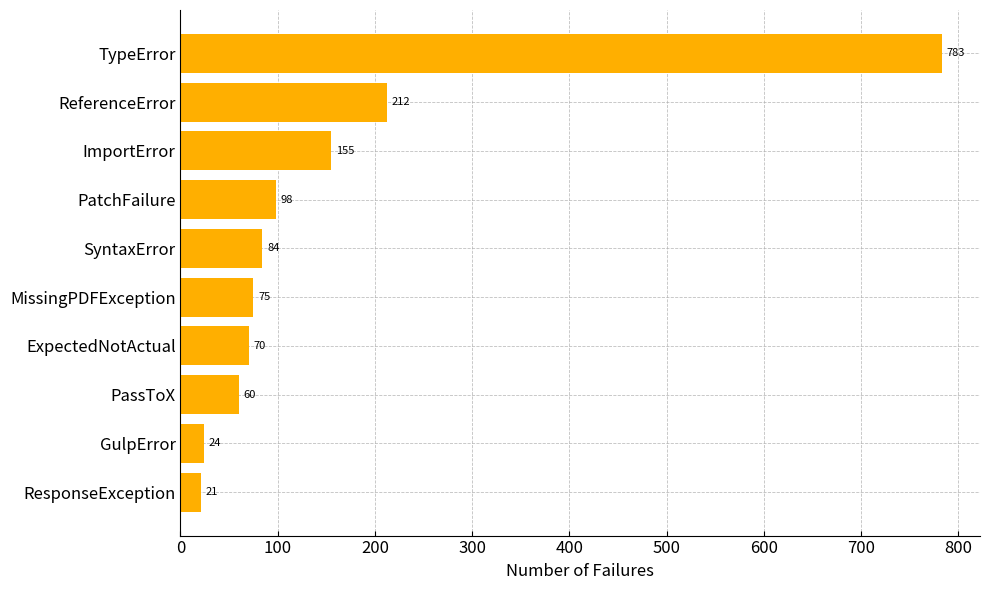

Here is the Python script that generated this plot: (Note: this script raises an exception after producing the figure.)
import matplotlib.pyplot as plt
import numpy as np

from pathlib import Path

def generate_bar_plot(config: dict) -> None:
    """
    Generates a horizontal bar chart with the given data (descending order).

    Parameters:
        config (dict): Dictionary containing data to be plotted:
            - data (dict): The data used for the plot
            - output_name (str): The name of the output file
            - fig_size (int, int): The size of the figure in a tuple
    """

    # extract data
    data, output_name, fig_size = config.values()
    output_path = Path("plots", f"{output_name}.pdf")
    top_ten = dict(sorted(data.items(), key=lambda x: x[1], reverse=True)[:10])

    # reverse order
    labels = list(top_ten.keys())[::-1]
    values = list(top_ten.values())[::-1]

    # plot settings
    plt.figure(figsize=fig_size)
    plt.xlabel("Number of Failures", fontsize=12)
    plt.grid(axis="both", linestyle="--", alpha=0.8, linewidth=0.6, zorder=1)
    plt.tick_params(axis='y', which='both', length=0)
    plt.tick_params(axis='x', direction='in')
    plt.xticks(fontsize=12)
    plt.yticks(fontsize=12)

    # remove borders
    ax = plt.gca()
    ax.spines["top"].set_visible(False)
    ax.spines["right"].set_visible(False)

    # create bars
    bars = plt.barh(labels, values, zorder=2, color="#ffaf00")

    # add labels
    for bar in bars:
        width = bar.get_width()
        plt.text(width + 5, bar.get_y() + bar.get_height() / 2, f'{int(width)}', va='center', fontsize=8)

    # save
    plt.tight_layout()
    plt.savefig(output_path, format="pdf")
    plt.show()


def generate_stacked_bar_chart(config: dict) -> None:
    """
    Generates a stacked bar chart with the given data (C1-C5).

    Parameters:
        config (dict): Dictionary containing data to be plotted:
            - models (list): The list of models used
            - prompt_configs (list): The list of prompt configs C1-C5
            - model_successes (dict): The dict holding the number of successe per prompt and model
            - output_name (str): The name of the output file
    """

    # extract data
    models, prompt_configs, model_successes, output_name = config.values()
    output_path = Path("plots", f"{output_name}.pdf")

    # plot settings
    fig, ax = plt.subplots(figsize=(6, 4))
    bottom = np.zeros(len(models))
    plt.tick_params(axis='x', which='both', length=0)
    plt.tick_params(axis='y', direction='in')
    plt.xticks(fontsize=12)
    plt.yticks(fontsize=12)
    ax.set_ylabel("Number of Successes", fontsize=12)
    ax.grid(axis="both", linestyle="--", alpha=0.8, linewidth=0.6, zorder=1)

    # remove border (spines)
    ax.spines["top"].set_visible(False)
    ax.spines["right"].set_visible(False)


    colors = ['#ffaf00', '#f46920', '#f53255', '#f857c1', '#29bdfd']

    # stacked bars
    for config, color in zip(prompt_configs, colors):
        data = model_successes[config]
        bar_segment_drawn = False
        for i, value in enumerate(data):
            if value > 0:
                label = config if not bar_segment_drawn else ""

                # create bar
                bar = ax.bar(
                    models[i],
                    value,
                    bottom=bottom[i],
                    label=label,
                    color=color,
                    zorder=3
                )

                # add label
                ax.text(
                    bar[0].get_x() + bar[0].get_width() / 2,
                    bar[0].get_y() + bar[0].get_height() / 2,
                    str(value),
                    ha='center',
                    va='center',
                    fontsize=10,
                    color='black'
                )
                bottom[i] += value
                bar_segment_drawn = True

    # legend
    ax.legend(title="Configuration", loc="upper right")

    # save
    fig.tight_layout()
    fig.savefig(output_path, format="pdf")
    plt.show()


if __name__ == '__main__':
    config_top_failures_w_pdf = {
        "data": {
            "ExpectedNotActual": 101,
            "Failed": 1,
            "FormatError": 16,
            "GulpError": 19,
            "ImportError": 125,
            "JpxError": 4,
            "MissingPDFException": 54,
            "PassToX": 78,
            "PatchFailure": 125,
            "ReferenceError": 215,
            "ResponseException": 17,
            "SyntaxError": 74,
            "TypeError": 790,
            "UnhandledPromiseRejection": 1,
            "UnknownErrorException": 1
        },
        "output_name": "top_failures_with_pdf",
        "fig_size": (10, 6)
    }

    config_failure_class_w_pdf = {
        "data": {
            "Hallucination": 1275,
            "ExternalError": 144,
            "ExpectedNotActual": 101,
            "PassToX": 78
        },
        "output_name": "failure_classification_with_pdf",
        "fig_size": (8, 4)
    }

    config_top_failures_wo_pdf = {
        "data": {
            "ExpectedNotActual": 70,
            "FormatError": 17,
            "GulpError": 24,
            "ImportError": 155,
            "InvalidPDFException": 6,
            "JpegError": 1,
            "JpxError": 4,
            "MissingPDFException": 75,
            "PassToX": 60,
            "PasswordException": 1,
            "PatchFailure": 98,
            "ReferenceError": 212,
            "ResponseException": 21,
            "SyntaxError": 84,
            "TypeError": 783,
            "XRefEntryException": 1
        },
        "output_name": "top_failures_without_pdf",
        "fig_size": (10, 6)
    }

    config_failure_class_wo_pdf = {
        "data": {
            "Hallucination": 1330,
            "ExternalError": 122,
            "ExpectedNotActual": 70,
            "PassToX": 60
        },
        "output_name": "failure_classification_without_pdf",
        "fig_size": (8, 4)
    }

    config_model_success_w_pdf = {
        "models": ['GPT-4o', 'o3-mini', 'Llama', 'DeepSeek'],
        "prompt_configs": ['C1', 'C2', 'C3', 'C4', 'C5'],
        "model_successes": {
            'C1': [16, 7, 10, 7],
            'C2': [1, 0, 1, 0],
            'C3': [6, 0, 2, 3],
            'C4': [1, 0, 2, 1],
            'C5': [0, 0, 0, 1],
        },
        "output_name": "model_success_with_pdf"
    }

    config_model_success_wo_pdf = {
        "models": ['GPT-4o', 'o3-mini', 'Llama', 'DeepSeek'],
        "prompt_configs": ['C1', 'C2', 'C3', 'C4', 'C5'],
        "model_successes": {
            'C1': [10, 7, 7, 7],
            'C2': [6, 0, 1, 2],
            'C3': [4, 0, 2, 0],
            'C4': [3, 0, 0, 2],
            'C5': [0, 0, 0, 2],
        },
        "output_name": "model_success_without_pdf"
    }

    generate_bar_plot(config_top_failures_wo_pdf)
    generate_stacked_bar_chart(config_model_success_wo_pdf)
